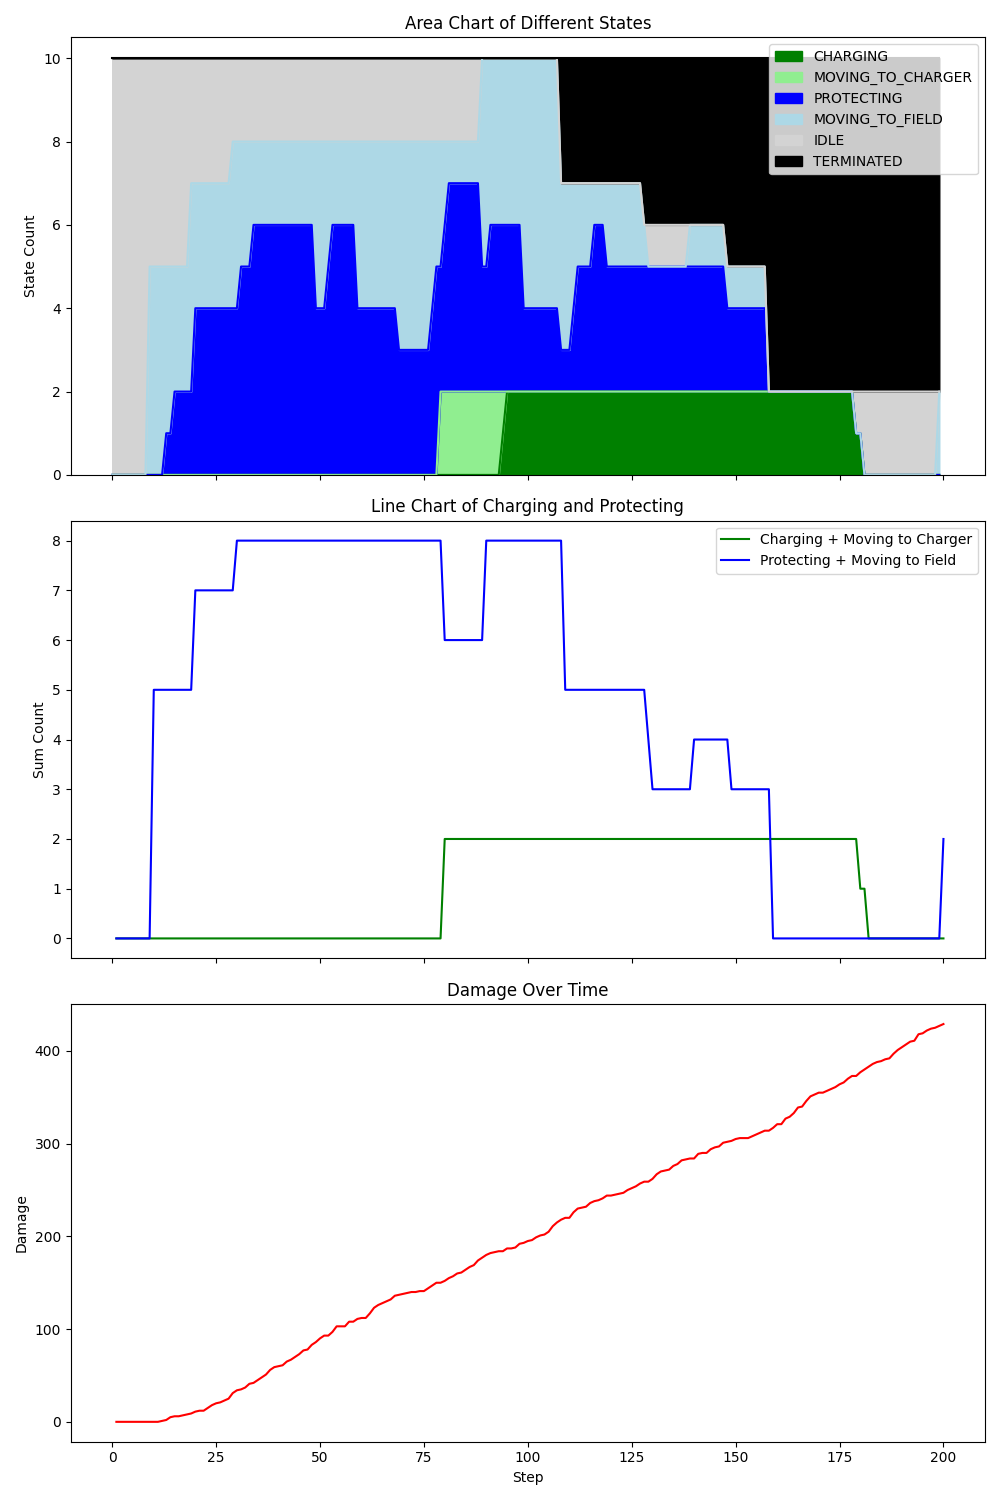

The data file committed next to this chart (first rows):
step, damage, IDLE, CHARGING, PROTECTING, MOVING_TO_CHARGER, MOVING_TO_FIELD, TERMINATED, Drone_1_battery, Drone_1_state, Drone_1_target, Drone_2_battery, Drone_2_state, Drone_2_target, Drone_3_battery, Drone_3_state, Drone_3_target, Drone_4_battery, Drone_4_state, Drone_4_target, Drone_5_battery, Drone_5_state, Drone_5_target, Drone_6_battery
1, 0, 10, 0, 0, 0, 0, 0, 1, IDLE, , 1, IDLE, , 1, IDLE, , 1, IDLE, , 1, IDLE, , 1
2, 0, 10, 0, 0, 0, 0, 0, 1, IDLE, , 1, IDLE, , 1, IDLE, , 1, IDLE, , 1, IDLE, , 1
3, 0, 10, 0, 0, 0, 0, 0, 1, IDLE, , 1, IDLE, , 1, IDLE, , 1, IDLE, , 1, IDLE, , 1
4, 0, 10, 0, 0, 0, 0, 0, 1, IDLE, , 1, IDLE, , 1, IDLE, , 1, IDLE, , 1, IDLE, , 1
5, 0, 10, 0, 0, 0, 0, 0, 1, IDLE, , 1, IDLE, , 1, IDLE, , 1, IDLE, , 1, IDLE, , 1
6, 0, 10, 0, 0, 0, 0, 0, 1, IDLE, , 1, IDLE, , 1, IDLE, , 1, IDLE, , 1, IDLE, , 1
7, 0, 10, 0, 0, 0, 0, 0, 1, IDLE, , 1, IDLE, , 1, IDLE, , 1, IDLE, , 1, IDLE, , 1
8, 0, 10, 0, 0, 0, 0, 0, 1, IDLE, , 1, IDLE, , 1, IDLE, , 1, IDLE, , 1, IDLE, , 1
9, 0, 10, 0, 0, 0, 0, 0, 1, IDLE, , 1, IDLE, , 1, IDLE, , 1, IDLE, , 1, IDLE, , 1
10, 0, 5, 0, 0, 0, 5, 0, 1, IDLE, , 0.99, MOVING_TO_FIELD, Field_2, 1, IDLE, , 0.99, MOVING_TO_FIELD, Field_2, 1, IDLE, , 0.99
11, 0, 5, 0, 0, 0, 5, 0, 1, IDLE, , 0.98, MOVING_TO_FIELD, Field_2, 1, IDLE, , 0.98, MOVING_TO_FIELD, Field_2, 1, IDLE, , 0.98
12, 1, 5, 0, 0, 0, 5, 0, 1, IDLE, , 0.97, MOVING_TO_FIELD, Field_2, 1, IDLE, , 0.97, MOVING_TO_FIELD, Field_2, 1, IDLE, , 0.97
13, 2, 5, 0, 0, 0, 5, 0, 1, IDLE, , 0.96, MOVING_TO_FIELD, Field_2, 1, IDLE, , 0.96, MOVING_TO_FIELD, Field_2, 1, IDLE, , 0.96
14, 5, 5, 0, 1, 0, 4, 0, 1, IDLE, , 0.95, MOVING_TO_FIELD, Field_2, 1, IDLE, , 0.95, MOVING_TO_FIELD, Field_2, 1, IDLE, , 0.95
15, 6, 5, 0, 1, 0, 4, 0, 1, IDLE, , 0.94, MOVING_TO_FIELD, Field_2, 1, IDLE, , 0.94, MOVING_TO_FIELD, Field_2, 1, IDLE, , 0.94
16, 6, 5, 0, 2, 0, 3, 0, 1, IDLE, , 0.93, MOVING_TO_FIELD, Field_2, 1, IDLE, , 0.93, PROTECTING, Field_2, 1, IDLE, , 0.93
17, 7, 5, 0, 2, 0, 3, 0, 1, IDLE, , 0.92, MOVING_TO_FIELD, Field_2, 1, IDLE, , 0.92, PROTECTING, Field_2, 1, IDLE, , 0.92
18, 8, 5, 0, 2, 0, 3, 0, 1, IDLE, , 0.91, MOVING_TO_FIELD, Field_2, 1, IDLE, , 0.91, PROTECTING, Field_2, 1, IDLE, , 0.91
19, 9, 5, 0, 2, 0, 3, 0, 1, IDLE, , 0.90, MOVING_TO_FIELD, Field_2, 1, IDLE, , 0.90, PROTECTING, Field_2, 1, IDLE, , 0.90
20, 11, 3, 0, 2, 0, 5, 0, 0.99, MOVING_TO_FIELD, Field_3, 0.89, MOVING_TO_FIELD, Field_2, 0.99, MOVING_TO_FIELD, Field_3, 0.89, PROTECTING, Field_2, 1, IDLE, , 0.89
21, 12, 3, 0, 4, 0, 3, 0, 0.98, MOVING_TO_FIELD, Field_3, 0.88, PROTECTING, Field_2, 0.98, MOVING_TO_FIELD, Field_3, 0.88, PROTECTING, Field_2, 1, IDLE, , 0.88
22, 12, 3, 0, 4, 0, 3, 0, 0.97, MOVING_TO_FIELD, Field_3, 0.87, PROTECTING, Field_2, 0.97, MOVING_TO_FIELD, Field_3, 0.87, PROTECTING, Field_2, 1, IDLE, , 0.87
23, 15, 3, 0, 4, 0, 3, 0, 0.96, MOVING_TO_FIELD, Field_3, 0.86, PROTECTING, Field_2, 0.96, MOVING_TO_FIELD, Field_3, 0.86, PROTECTING, Field_2, 1, IDLE, , 0.86
24, 18, 3, 0, 4, 0, 3, 0, 0.95, MOVING_TO_FIELD, Field_3, 0.85, PROTECTING, Field_2, 0.95, MOVING_TO_FIELD, Field_3, 0.85, PROTECTING, Field_2, 1, IDLE, , 0.85
25, 20, 3, 0, 4, 0, 3, 0, 0.94, MOVING_TO_FIELD, Field_3, 0.84, PROTECTING, Field_2, 0.94, MOVING_TO_FIELD, Field_3, 0.84, PROTECTING, Field_2, 1, IDLE, , 0.84
26, 21, 3, 0, 4, 0, 3, 0, 0.93, MOVING_TO_FIELD, Field_3, 0.83, PROTECTING, Field_2, 0.93, MOVING_TO_FIELD, Field_3, 0.83, PROTECTING, Field_2, 1, IDLE, , 0.83
27, 23, 3, 0, 4, 0, 3, 0, 0.92, MOVING_TO_FIELD, Field_3, 0.82, PROTECTING, Field_2, 0.92, MOVING_TO_FIELD, Field_3, 0.82, PROTECTING, Field_2, 1, IDLE, , 0.82
28, 25, 3, 0, 4, 0, 3, 0, 0.91, MOVING_TO_FIELD, Field_3, 0.81, PROTECTING, Field_2, 0.91, MOVING_TO_FIELD, Field_3, 0.81, PROTECTING, Field_2, 1, IDLE, , 0.81
29, 31, 3, 0, 4, 0, 3, 0, 0.90, MOVING_TO_FIELD, Field_3, 0.80, PROTECTING, Field_2, 0.90, MOVING_TO_FIELD, Field_3, 0.80, PROTECTING, Field_2, 1, IDLE, , 0.80
30, 34, 2, 0, 4, 0, 4, 0, 0.89, MOVING_TO_FIELD, Field_3, 0.79, PROTECTING, Field_2, 0.89, MOVING_TO_FIELD, Field_3, 0.79, PROTECTING, Field_2, 0.99, MOVING_TO_FIELD, Field_1, 0.79
31, 35, 2, 0, 4, 0, 4, 0, 0.88, MOVING_TO_FIELD, Field_3, 0.78, PROTECTING, Field_2, 0.88, MOVING_TO_FIELD, Field_3, 0.78, PROTECTING, Field_2, 0.98, MOVING_TO_FIELD, Field_1, 0.78
32, 37, 2, 0, 5, 0, 3, 0, 0.87, MOVING_TO_FIELD, Field_3, 0.77, PROTECTING, Field_2, 0.87, MOVING_TO_FIELD, Field_3, 0.77, PROTECTING, Field_2, 0.97, MOVING_TO_FIELD, Field_1, 0.77
33, 41, 2, 0, 5, 0, 3, 0, 0.86, MOVING_TO_FIELD, Field_3, 0.76, PROTECTING, Field_2, 0.86, MOVING_TO_FIELD, Field_3, 0.76, PROTECTING, Field_2, 0.96, MOVING_TO_FIELD, Field_1, 0.76
34, 42, 2, 0, 5, 0, 3, 0, 0.85, MOVING_TO_FIELD, Field_3, 0.75, PROTECTING, Field_2, 0.85, MOVING_TO_FIELD, Field_3, 0.75, PROTECTING, Field_2, 0.95, MOVING_TO_FIELD, Field_1, 0.75
35, 45, 2, 0, 6, 0, 2, 0, 0.84, MOVING_TO_FIELD, Field_3, 0.74, PROTECTING, Field_2, 0.84, MOVING_TO_FIELD, Field_3, 0.74, PROTECTING, Field_2, 0.94, PROTECTING, Field_1, 0.74
36, 48, 2, 0, 6, 0, 2, 0, 0.83, MOVING_TO_FIELD, Field_3, 0.73, PROTECTING, Field_2, 0.83, MOVING_TO_FIELD, Field_3, 0.73, PROTECTING, Field_2, 0.93, PROTECTING, Field_1, 0.73
37, 51, 2, 0, 6, 0, 2, 0, 0.82, MOVING_TO_FIELD, Field_3, 0.72, PROTECTING, Field_2, 0.82, MOVING_TO_FIELD, Field_3, 0.72, PROTECTING, Field_2, 0.92, PROTECTING, Field_1, 0.72
38, 56, 2, 0, 6, 0, 2, 0, 0.81, MOVING_TO_FIELD, Field_3, 0.71, PROTECTING, Field_2, 0.81, MOVING_TO_FIELD, Field_3, 0.71, PROTECTING, Field_2, 0.91, PROTECTING, Field_1, 0.71
39, 59, 2, 0, 6, 0, 2, 0, 0.80, MOVING_TO_FIELD, Field_3, 0.70, PROTECTING, Field_2, 0.80, MOVING_TO_FIELD, Field_3, 0.70, PROTECTING, Field_2, 0.90, PROTECTING, Field_1, 0.70
40, 60, 2, 0, 6, 0, 2, 0, 0.79, MOVING_TO_FIELD, Field_2, 0.69, PROTECTING, Field_2, 0.79, MOVING_TO_FIELD, Field_3, 0.69, PROTECTING, Field_2, 0.89, PROTECTING, Field_1, 0.69
41, 61, 2, 0, 6, 0, 2, 0, 0.78, MOVING_TO_FIELD, Field_2, 0.68, PROTECTING, Field_2, 0.78, MOVING_TO_FIELD, Field_3, 0.68, PROTECTING, Field_2, 0.88, PROTECTING, Field_1, 0.68
42, 65, 2, 0, 6, 0, 2, 0, 0.77, MOVING_TO_FIELD, Field_2, 0.67, PROTECTING, Field_2, 0.77, MOVING_TO_FIELD, Field_3, 0.67, PROTECTING, Field_2, 0.87, PROTECTING, Field_1, 0.67
43, 67, 2, 0, 6, 0, 2, 0, 0.76, MOVING_TO_FIELD, Field_2, 0.66, PROTECTING, Field_2, 0.76, MOVING_TO_FIELD, Field_3, 0.66, PROTECTING, Field_2, 0.86, PROTECTING, Field_1, 0.66
44, 70, 2, 0, 6, 0, 2, 0, 0.75, MOVING_TO_FIELD, Field_2, 0.65, PROTECTING, Field_2, 0.75, MOVING_TO_FIELD, Field_3, 0.65, PROTECTING, Field_2, 0.85, PROTECTING, Field_1, 0.65
45, 73, 2, 0, 6, 0, 2, 0, 0.74, MOVING_TO_FIELD, Field_2, 0.64, PROTECTING, Field_2, 0.74, MOVING_TO_FIELD, Field_3, 0.64, PROTECTING, Field_2, 0.84, PROTECTING, Field_1, 0.64
46, 77, 2, 0, 6, 0, 2, 0, 0.73, MOVING_TO_FIELD, Field_2, 0.63, PROTECTING, Field_2, 0.73, MOVING_TO_FIELD, Field_3, 0.63, PROTECTING, Field_2, 0.83, PROTECTING, Field_1, 0.63
47, 78, 2, 0, 6, 0, 2, 0, 0.72, MOVING_TO_FIELD, Field_2, 0.62, PROTECTING, Field_2, 0.72, MOVING_TO_FIELD, Field_3, 0.62, PROTECTING, Field_2, 0.82, PROTECTING, Field_1, 0.62
48, 83, 2, 0, 6, 0, 2, 0, 0.71, MOVING_TO_FIELD, Field_2, 0.61, PROTECTING, Field_2, 0.71, MOVING_TO_FIELD, Field_3, 0.61, PROTECTING, Field_2, 0.81, PROTECTING, Field_1, 0.61
49, 86, 2, 0, 6, 0, 2, 0, 0.70, MOVING_TO_FIELD, Field_2, 0.60, PROTECTING, Field_2, 0.70, MOVING_TO_FIELD, Field_3, 0.60, PROTECTING, Field_2, 0.80, PROTECTING, Field_1, 0.60
50, 90, 2, 0, 4, 0, 4, 0, 0.70, IDLE, , 0.59, PROTECTING, Field_2, 0.70, IDLE, , 0.59, PROTECTING, Field_2, 0.79, PROTECTING, Field_1, 0.59
51, 93, 2, 0, 4, 0, 4, 0, 0.70, IDLE, , 0.58, PROTECTING, Field_2, 0.70, IDLE, , 0.58, PROTECTING, Field_2, 0.78, PROTECTING, Field_1, 0.58
52, 93, 2, 0, 4, 0, 4, 0, 0.70, IDLE, , 0.57, PROTECTING, Field_2, 0.70, IDLE, , 0.57, PROTECTING, Field_2, 0.77, PROTECTING, Field_1, 0.57
53, 97, 2, 0, 5, 0, 3, 0, 0.70, IDLE, , 0.56, PROTECTING, Field_2, 0.70, IDLE, , 0.56, PROTECTING, Field_2, 0.76, PROTECTING, Field_1, 0.56
54, 103, 2, 0, 6, 0, 2, 0, 0.70, IDLE, , 0.55, PROTECTING, Field_2, 0.70, IDLE, , 0.55, PROTECTING, Field_2, 0.75, PROTECTING, Field_1, 0.55
55, 103, 2, 0, 6, 0, 2, 0, 0.70, IDLE, , 0.54, PROTECTING, Field_2, 0.70, IDLE, , 0.54, PROTECTING, Field_2, 0.74, PROTECTING, Field_1, 0.54
56, 103, 2, 0, 6, 0, 2, 0, 0.70, IDLE, , 0.53, PROTECTING, Field_2, 0.70, IDLE, , 0.53, PROTECTING, Field_2, 0.73, PROTECTING, Field_1, 0.53
57, 108, 2, 0, 6, 0, 2, 0, 0.70, IDLE, , 0.52, PROTECTING, Field_2, 0.70, IDLE, , 0.52, PROTECTING, Field_2, 0.72, PROTECTING, Field_1, 0.52
58, 108, 2, 0, 6, 0, 2, 0, 0.70, IDLE, , 0.51, PROTECTING, Field_2, 0.70, IDLE, , 0.51, PROTECTING, Field_2, 0.71, PROTECTING, Field_1, 0.51
59, 111, 2, 0, 6, 0, 2, 0, 0.70, IDLE, , 0.50, PROTECTING, Field_2, 0.70, IDLE, , 0.50, PROTECTING, Field_2, 0.70, PROTECTING, Field_1, 0.50
60, 112, 2, 0, 4, 0, 4, 0, 0.70, IDLE, , 0.49, PROTECTING, Field_2, 0.70, IDLE, , 0.49, PROTECTING, Field_2, 0.69, PROTECTING, Field_1, 0.49
... 140 more rows
